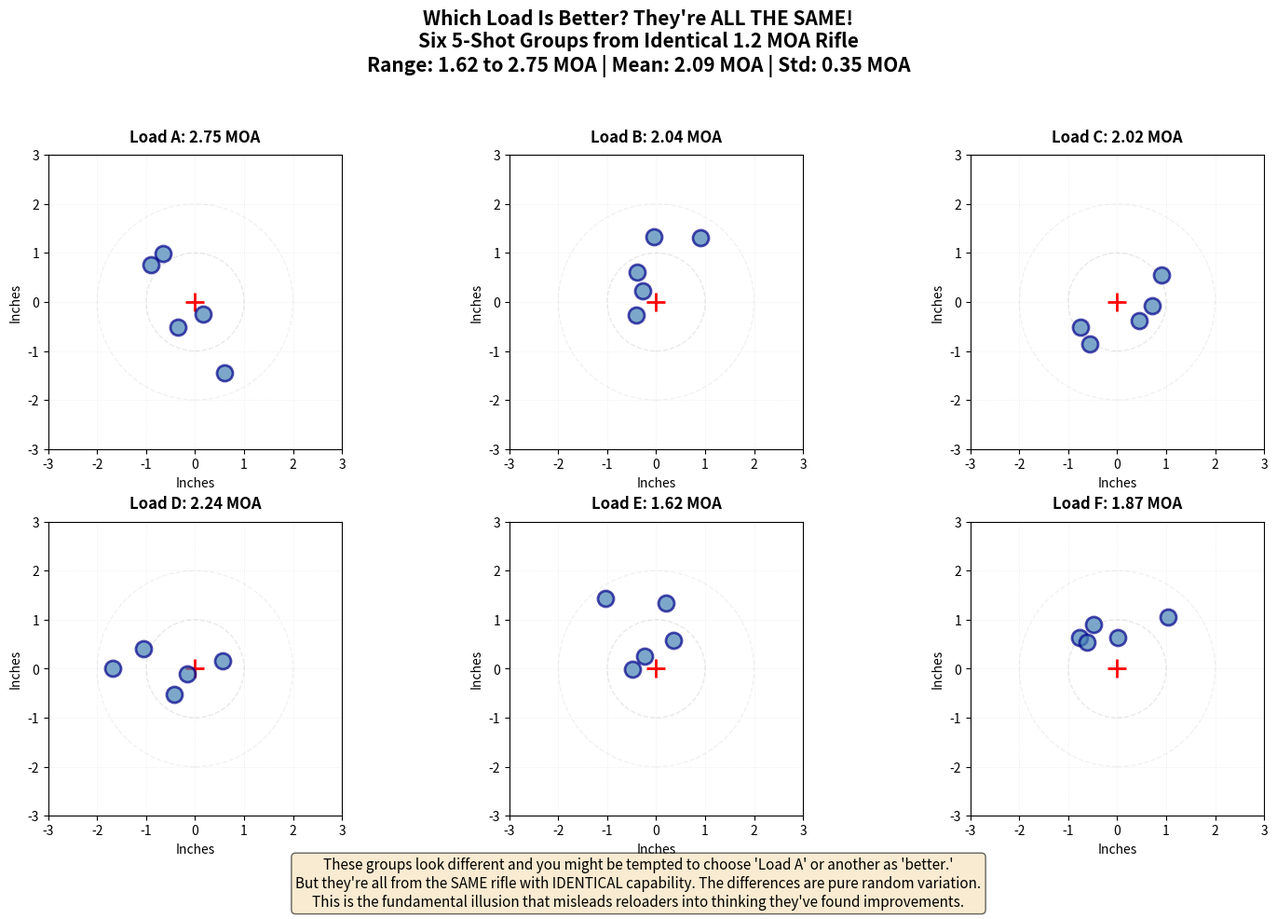

Reproduce this figure in Python. (Note: this script raises an exception after producing the figure.)
#!/usr/bin/env python3
"""
Plot 5: Which Load Is Better? Challenge (Notebook 01)
3x2 grid of targets showing 6 five-shot groups - all from the same 1.2 MOA rifle.

Educational Purpose:
Dramatically demonstrates how random variation creates apparent differences.
All 6 groups are from the SAME rifle with IDENTICAL capability, yet they
look convincingly different. This is the core illusion that misleads reloaders.
"""

import numpy as np
import matplotlib.pyplot as plt
from pathlib import Path

# Set random seed for reproducibility
np.random.seed(123)  # Different seed for variety

# Simulation parameters
TRUE_MOA = 1.2  # True rifle capability
SHOTS_PER_GROUP = 5
N_GROUPS = 6  # 6 groups to display in 3x2 grid


def simulate_one_group(true_moa, shots_per_group):
    """Simulate one group and return shot coordinates and group size."""
    sigma = true_moa * 0.5  # Convert MOA to sigma

    # Generate shots from 2D normal distribution
    x = np.random.normal(0, sigma, shots_per_group)
    y = np.random.normal(0, sigma, shots_per_group)

    # Calculate group size (extreme spread)
    max_dist = 0
    for i in range(shots_per_group):
        for j in range(i + 1, shots_per_group):
            dist = np.sqrt((x[i] - x[j])**2 + (y[i] - y[j])**2)
            max_dist = max(max_dist, dist)

    return x, y, max_dist


# Create figure with 3x2 subplot grid
fig, axes = plt.subplots(2, 3, figsize=(15, 10))
axes = axes.flatten()

# Simulate and plot each group
group_sizes = []
for idx in range(N_GROUPS):
    ax = axes[idx]

    # Simulate one group
    x, y, group_size = simulate_one_group(TRUE_MOA, SHOTS_PER_GROUP)
    group_sizes.append(group_size)

    # Plot shots
    ax.scatter(x, y, s=150, c='steelblue', edgecolors='darkblue',
               linewidths=2, alpha=0.7, zorder=10)

    # Draw circles to represent MOA reference
    # Add reference circles for 1 MOA and 2 MOA
    circle_1moa = plt.Circle((0, 0), 1.0, color='lightgray',
                             fill=False, linestyle='--', linewidth=1, alpha=0.5)
    circle_2moa = plt.Circle((0, 0), 2.0, color='lightgray',
                             fill=False, linestyle='--', linewidth=1, alpha=0.3)
    ax.add_patch(circle_1moa)
    ax.add_patch(circle_2moa)

    # Mark center
    ax.plot(0, 0, 'r+', markersize=15, markeredgewidth=2)

    # Set equal aspect ratio and limits
    ax.set_aspect('equal')
    ax.set_xlim(-3, 3)
    ax.set_ylim(-3, 3)

    # Add grid
    ax.grid(True, alpha=0.3, linestyle=':', linewidth=0.5)

    # Title with group size
    ax.set_title(f'Load {chr(65 + idx)}: {group_size:.2f} MOA',
                 fontsize=12, fontweight='bold', pad=10)

    # Labels
    ax.set_xlabel('Inches', fontsize=10)
    ax.set_ylabel('Inches', fontsize=10)

# Overall title
mean_group_size = np.mean(group_sizes)
std_group_size = np.std(group_sizes)
min_group_size = np.min(group_sizes)
max_group_size = np.max(group_sizes)

fig.suptitle(
    f'Which Load Is Better? They\'re ALL THE SAME!\n'
    f'Six 5-Shot Groups from Identical {TRUE_MOA} MOA Rifle\n'
    f'Range: {min_group_size:.2f} to {max_group_size:.2f} MOA | '
    f'Mean: {mean_group_size:.2f} MOA | Std: {std_group_size:.2f} MOA',
    fontsize=15, fontweight='bold', y=0.98
)

# Add explanation text at bottom
explanation = (
    "These groups look different and you might be tempted to choose 'Load A' or another as 'better.'\n"
    "But they're all from the SAME rifle with IDENTICAL capability. The differences are pure random variation.\n"
    "This is the fundamental illusion that misleads reloaders into thinking they've found improvements."
)

fig.text(0.5, 0.02, explanation, ha='center', fontsize=11,
         style='italic', wrap=True,
         bbox=dict(boxstyle='round', facecolor='wheat', alpha=0.6))

# Tight layout with space for suptitle and bottom text
plt.tight_layout(rect=[0, 0.06, 1, 0.95])

# Save the figure
output_path = Path(__file__).parent.parent / 'lessons' / 'static' / 'nb01_plot05_which_load_better.png'
output_path.parent.mkdir(parents=True, exist_ok=True)
plt.savefig(output_path, dpi=300, bbox_inches='tight')
print(f"Saved: {output_path}")

# Also display if running interactively
# plt.show()
